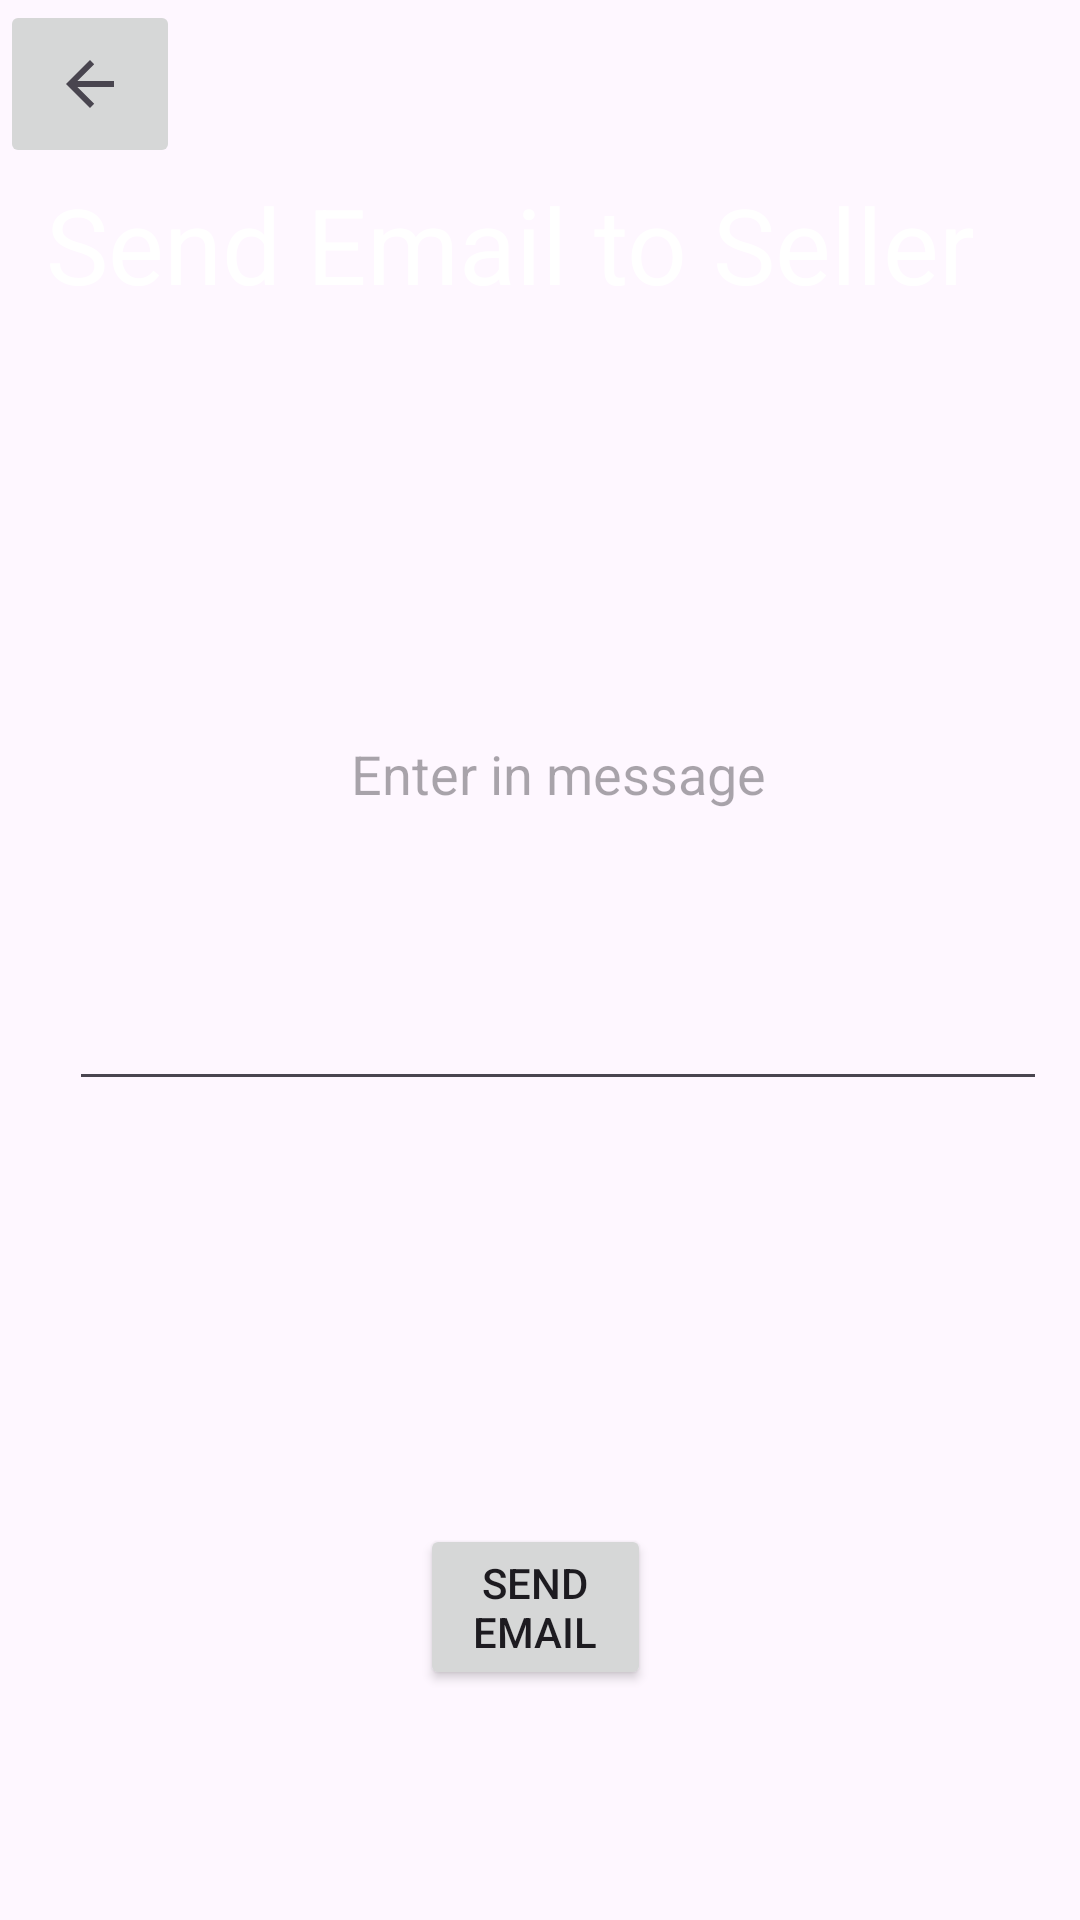

Layout XML and referenced resources for this Android screen:
<!-- AndroidManifest.xml: application theme Theme.CodeConverters -->
<!-- res/layout/activity_sendemail.xml -->
<?xml version="1.0" encoding="utf-8"?>
<RelativeLayout xmlns:android="http://schemas.android.com/apk/res/android"
    xmlns:app="http://schemas.android.com/apk/res-auto"
    xmlns:tools="http://schemas.android.com/tools"
    android:layout_width="match_parent"
    android:layout_height="match_parent"
    android:background="@drawable/purp"
    tools:context=".MainActivity">

    <ImageButton
        android:id="@+id/imageButtonBack"
        android:layout_width="60dp"
        android:layout_height="56dp"
        android:layout_alignParentStart="true"
        android:layout_alignParentTop="true"
        android:layout_marginStart="0dp"
        android:layout_marginTop="0dp"
        app:srcCompat="?attr/actionModeCloseDrawable" />

    <EditText
        android:id="@+id/editTextMessage"
        android:layout_width="377dp"
        android:layout_height="221dp"
        android:layout_alignParentStart="true"
        android:layout_alignParentTop="true"
        android:layout_alignParentEnd="true"
        android:layout_marginStart="23dp"
        android:layout_marginTop="146dp"
        android:layout_marginEnd="11dp"
        android:ems="10"
        android:gravity="center"
        android:hint="Enter in message"
        android:inputType="textPersonName"
        android:textColor="@color/white" />

    <TextView
        android:id="@+id/SendEmail"
        android:layout_width="359dp"
        android:layout_height="87dp"
        android:layout_alignParentTop="true"
        android:layout_alignParentEnd="true"
        android:layout_marginTop="38dp"
        android:layout_marginEnd="20dp"
        android:layout_marginBottom="50dp"
        android:gravity="center"
        android:text="Send Email to Seller"
        android:textColor="@color/white"
        android:textSize="35dp" />

    <Button
        android:id="@+id/buttonSend"
        android:layout_width="128dp"
        android:layout_height="wrap_content"
        android:layout_below="@+id/editTextMessage"
        android:layout_alignParentStart="true"
        android:layout_alignParentEnd="true"
        android:layout_marginStart="140dp"
        android:layout_marginTop="141dp"
        android:layout_marginEnd="143dp"
        android:text="Send Email" />
</RelativeLayout>
<!-- resources referenced by this layout -->
<resources>
  <style name="Theme.CodeConverters" parent="Base.Theme.CodeConverters" />
  <style name="Base.Theme.CodeConverters" parent="Theme.Material3.DayNight.NoActionBar">
          
          
      </style>
  <!-- not gathered from this repository: default colours our renderer supplied (Android Studio template values) -->
  <color name="white">#FFFFFFFF</color>
</resources>
